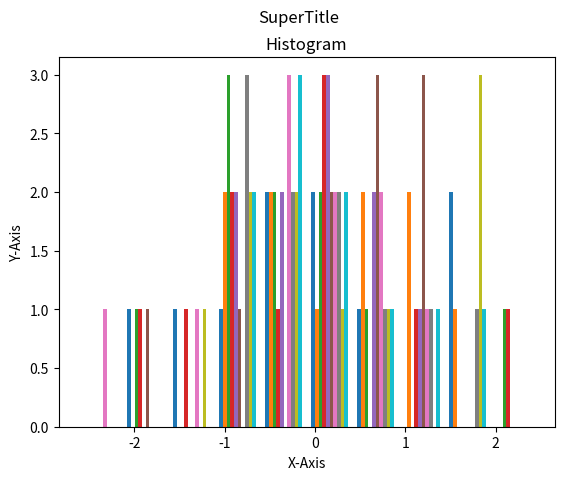

Generate this figure with matplotlib:
import numpy as np, matplotlib.pyplot as plp

someValue = np.random.randn(10, 10)
print(someValue)

#Histogram
plp.hist(someValue)
plp.title("Histogram")
plp.suptitle("SuperTitle")
plp.xlabel("X-Axis")
plp.ylabel("Y-Axis")
plp.show()